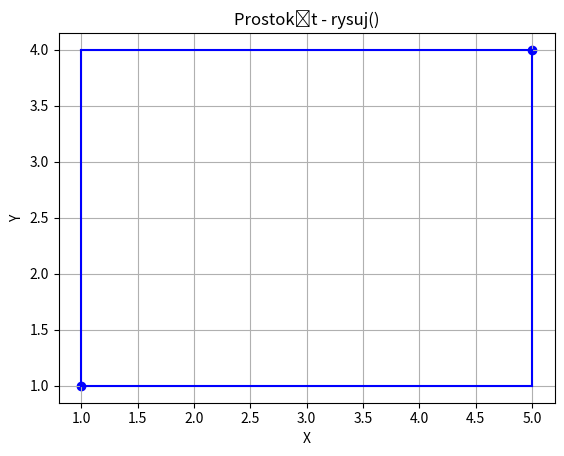

This chart was generated by the following Python code:
import matplotlib.pyplot as plt
import datetime as dt

#zadanie 3.1
class Punkt:
  def __init__(self,x,y):
    self.x = x
    self.y = y
  def nalezy_do(self,prosta):
    if self.y == (prosta.a * self.x) + prosta.b:
      return True
    else:
      return False

class Prosta:
  def __init__(self,a,b):
    self.a = a
    self.b = b
  def miejsce_zerowe(self):
    if self.a != 0:
      return -self.b / self.a
    else:
      return 'Taki punkt nie istnieje'
p = Punkt(3,6)
pr = Prosta(2,0)
print(p.nalezy_do(pr))
print('{:.0f}'.format(pr.miejsce_zerowe()))

#zadanie 3.2
class Punkt:
  def __init__(self,x,y):
    self.x = x
    self.y = y

class Prostokat:
  def __init__(self,punkt1,punkt2):
    self.punkt1 = punkt1
    self.punkt2 = punkt2

    self.punkt3 = Punkt(punkt1.x, punkt2.y)
    self.punkt4 = Punkt(punkt2.x, punkt1.y)

    self.bok1 = abs(self.punkt2.x - self.punkt1.x)
    self.bok2 = abs(self.punkt2.y - self.punkt1.y)
  def pole(self):
    return f'Pole = {self.bok1 * self.bok2}'
  def obwod(self):
    return f'Obwod = {2 * (self.bok1 + self.bok2)}'
  def rysuj(self):
    plt.plot([self.punkt1.x, self.punkt3.x], [self.punkt1.y, self.punkt3.y], color='blue')
    plt.plot([self.punkt3.x, self.punkt2.x], [self.punkt3.y, self.punkt2.y], color='blue')
    plt.plot([self.punkt2.x, self.punkt4.x], [self.punkt2.y, self.punkt4.y], color='blue')
    plt.plot([self.punkt4.x, self.punkt1.x], [self.punkt4.y, self.punkt1.y], color='blue')

    plt.scatter([self.punkt1.x, self.punkt2.x], [self.punkt1.y, self.punkt2.y], color='blue')
    plt.xlabel('X')
    plt.ylabel('Y')
    plt.title('Prostokąt - rysuj()')
    plt.grid(True)
    plt.show()

punkt1 = Punkt(1, 1)
punkt2 = Punkt(5, 4)
prostokat = Prostokat(punkt1, punkt2)
print(prostokat.pole())
print(prostokat.obwod())
prostokat.rysuj()

#zadanie 3.3
class Note:
  def __init__(self,autor,tresc):
    self.autor = autor
    self.tresc = tresc
    self.czas = dt.datetime.now()
  def __str__(self):
    return f'{self.autor}: \"{self.tresc}\" o godzinie {self.czas.strftime("%H:%M")}'

class Notebook:
  def __init__(self):
    self.notatki = []
  def dodaj_nowa(self,autor,tresc):
    nowa_notatka = Note(autor,tresc)
    self.notatki.append(nowa_notatka)
  def dodaj(self,notatka):
    self.notatki.append(notatka)
  def wyswietl_wszystko(self):
    if not self.notatki:
      print("Notatnik jest pusty.")
    else:
      print("Masz takie notatki:")
      for i, notatka in enumerate(self.notatki, 1):
        print(f"{i}. {notatka}")

nb = Notebook()
nb.dodaj_nowa("Bartek", "Dokończyć instrukcje")
nb.wyswietl_wszystko()

n1 = Note("Andrii", "Sprawdzić instrukcje")
nb.dodaj(n1)
nb.wyswietl_wszystko()

#zadanie 3.4
class Pracownik:
    def __init__(self, imie, nazwisko, stanowisko):
        self.imie = imie
        self.nazwisko = nazwisko
        self.stanowisko = stanowisko
        self._id_pracownika = id(self)
        self.__pensja = 1000  # domyślnie pensja będzie wynosić 1000

    def przedstaw_sie(self):
        print(f'Cześć, nazywam się {self.imie} {self.nazwisko} i pracuję na stanowisku {self.stanowisko}.')

    def get_pensja(self):
        return self.__pensja

    def __zmien_pensje(self, pensja):
        self.__pensja = pensja

    def podwyzka(self, pensja):
        return self.__zmien_pensje(pensja)

pracownik1 = Pracownik("Jan", "Kowalski", "Inżynier")
pracownik1.przedstaw_sie()
pracownik2 = Pracownik("Anna", "Nowak", "Specjalista ds. Marketingu")
pracownik2.przedstaw_sie()
print(f"ID pracownika 1: {pracownik1._id_pracownika}")
print(f"ID pracownika 2: {pracownik2._id_pracownika}")
print(f"Wynagrodzenie pracownika 1: {pracownik1.get_pensja()}")
pracownik1.podwyzka(1500)
print(f"Wynagrodzenie pracownika 1: {pracownik1.get_pensja()}")

#zadanie 3.5
class Player:
  def __init__(self,nick):
    self.nick = nick
    self._health = 100 #base
    self._score = 0 #base

  def attack(self,enemy):
    if isinstance(enemy, Player):
      enemy.health -= 10
      self.score = 10
      print(f'{self.nick} attacked {enemy.nick}')

  def heal(self):
    self.health += 10
    print(f'{self.nick} healed themselves.')

  def _get_health(self):
    return self._health

  def _set_health(self,value):
    if value < 0:
      self._health = 0
    else:
      self._health = value
      print(f'{self.nick} health value changed to {self.health}')

  def _get_score(self):
    return self._score

  def _set_score(self,value):
    self._score = value

  @property
  def health(self):
    return self._get_health()

  @health.setter
  def health(self,value):
    self._set_health(value)

  @property
  def score(self):
    return self._get_score()

  @score.setter
  def score(self,value):
    self._set_score(value)

  @property
  def level(self):
    return self._score // 100 + 1

  def __str__(self):
    return f'{self.nick}: health={self.health} level={self.level} (EXP {self.score}/{self.level*100})'


player1 = Player("John")
player2 = Player("Mike")

print(player1)
print(player2)

player1.attack(player2)

print(player1)
print(player2)

player2.heal()

print(player1)
print(player2)

player1.health = 80
player2.score = 100

print(player1)
print(player2)
